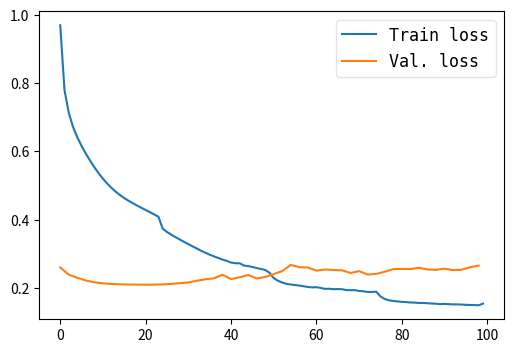

Source code (Python):
#%%
import numpy as np
import pandas as pd
import matplotlib.pyplot as plt

#%%
train_loss = [0.9699225425720215,0.7795008420944214,0.7130361199378967,0.6715890765190125,0.6413257718086243,0.6161331534385681,0.5935169458389282,0.5726855993270874,0.5534001588821411,0.5356972217559814,0.519874632358551,0.5057203769683838,0.49301785230636597,0.4817529618740082,0.47187772393226624,0.46313661336898804,0.45524150133132935,0.4480057954788208,0.44121941924095154,0.4346189796924591,0.4281931519508362,0.4217630624771118,0.41515034437179565,0.4083612561225891,0.3733231723308563,0.3637427091598511,0.35571807622909546,0.3484726846218109,0.34149786829948425,0.3347417414188385,0.3279961943626404,0.32139307260513306,0.3151640295982361,0.3084496259689331,0.3027494251728058,0.2971743047237396,0.29200518131256104,0.2874727249145508,0.28278952836990356,0.27872738242149353,0.2740723192691803,0.27198028564453125,0.27188408374786377,0.26543301343917847,0.2635510265827179,0.26116713881492615,0.2577771246433258,0.2553524971008301,0.2520824372768402,0.24413177371025085,0.22831031680107117,0.22059017419815063,0.21530824899673462,0.211541548371315,0.20954935252666473,0.2081470936536789,0.2063836306333542,0.20463083684444427,0.2022607922554016,0.201198548078537,0.20180977880954742,0.19953061640262604,0.1968870759010315,0.19718748331069946,0.19583751261234283,0.19633498787879944,0.19584845006465912,0.1931925266981125,0.1929781287908554,0.19303268194198608,0.19068056344985962,0.18980108201503754,0.18758882582187653,0.18776370584964752,0.18861420452594757,0.17449985444545746,0.16715827584266663,0.1633073389530182,0.16129130125045776,0.15996311604976654,0.15861843526363373,0.15806573629379272,0.15691933035850525,0.15641522407531738,0.1555384248495102,0.1554332971572876,0.15468503534793854,0.15391872823238373,0.15333114564418793,0.15206660330295563,0.15270765125751495,0.15199576318264008,0.15128879249095917,0.15143245458602905,0.15075401961803436,0.1500142365694046,0.14953342080116272,0.14928016066551208,0.1486872285604477,0.15354235470294952,0.14433400332927704]
validation_loss = [0.2598213050080737,0.23849695635548923,0.2293603315392569,0.22143244294301184,0.21612649662587335,0.21291681006147428,0.21133923245782207,0.21024874987837258,0.20952216143599822,0.20921369253061314,0.208978759832794,0.20927243567410755,0.2097973119433282,0.21141301528413614,0.21357014028163598,0.21556577733037888,0.22082309500484648,0.2247184820129808,0.22781445451376814,0.2383143058111172,0.22546896440809053,0.23083784968012502,0.23745129612914123,0.22742035024296267,0.23149258094685415,0.24014519377495006,0.24897809083236044,0.2671410966476201,0.26031171432230005,0.25942342489976955,0.2503771619108262,0.25366359266007166,0.2521203247756476,0.2511291930388348,0.24344456438384396,0.24874806605838065,0.23873100672064138,0.2407370789329554,0.24704224347885623,0.254693600517181,0.25524305412358095,0.2550498882513693,0.25861662391845724,0.25383238084676585,0.2527316728591919,0.25594947044036837,0.25161778511869215,0.25305757272077817,0.26030810795498543,0.26492864829032803,0.26130946025708995]

#%%
len(train_loss[:100]),len(validation_loss[:50])
#%%
y_train = [index for index in range(len(train_loss[:100]))]
y_validation = [index*2 for index in range(len(validation_loss[:50]))]

#%%
fig = plt.figure(figsize=(6, 4))
plt.plot(y_train, train_loss[:100] , label='Train loss')
plt.plot(y_validation, validation_loss[:50] , label='Val. loss')

plt.legend(loc='best', framealpha=0.5, prop={'size': 'large', 'family': 'monospace'})

# plt.show()

fig.savefig('Loss.png', facecolor='w')
plt.clf()

#%%
